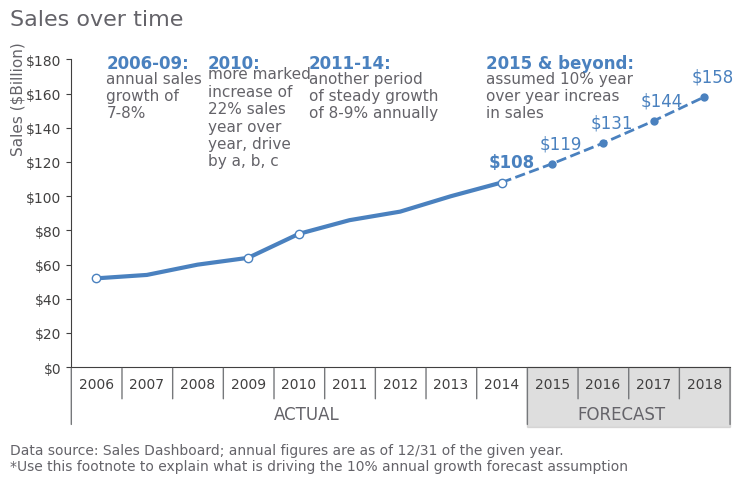

Here is the Python script that generated this plot: (Note: this script raises an exception after producing the figure.)
import os
import pandas as pd
import numpy as np
import matplotlib.pyplot as plt
import matplotlib as mpl
from matplotlib import ticker
import matplotlib.dates as dates
import matplotlib.patches as patches

GRAY1, GRAY2, GRAY3 = '#231F20', '#414040', '#555655'
GRAY4, GRAY5, GRAY6 = '#646369', '#76787B', '#828282'
GRAY7, GRAY8, GRAY9 = '#929497', '#A6A6A5', '#BFBEBE'
BLUE1, BLUE2, BLUE3, BLUE4 = '#174A7E', '#4A81BF', '#94B2D7', '#94AFC5'
RED1, RED2 = '#C3514E', '#E6BAB7'
GREEN1, GREEN2 = '#0C8040', '#9ABB59'
ORANGE1 = '#F79747'
WHITE1 = '#FFFFFF'

# Setting the stage
mpl.rcParams['figure.figsize'] = 6.5, 4         # figure size
mpl.rcParams['figure.dpi'] = 100                # dots per inch, magnifying effect
mpl.rcParams['axes.spines.top'] = False         # Remove top spine
mpl.rcParams['axes.spines.right'] = False       # Remove right spine
mpl.rcParams['axes.edgecolor'] = GRAY2          # Gray edge collors
mpl.rcParams['xtick.color'] = GRAY2             # Gray yticks
mpl.rcParams['ytick.color'] = GRAY2             # Gray xticks
mpl.rcParams['text.color'] = GRAY2              # Text
mpl.rcParams['font.family'] = 'Arial'           # Font

# Data
years = ['2006', '2007','2008','2009','2010','2011','2012','2013','2014','2015','2016','2017','2018']
sales = [52,54 ,60 ,64 ,78 ,86 ,91 ,100 ,108 ,119 ,131 ,144 ,158]

fig, ax = plt.subplots(figsize=(8.5, 4))

ax1 = plt.plot(years[:-4], sales[:-4], '-o', markevery=[0, 3, 4, 8], color=BLUE2, lw=3, markerfacecolor=WHITE1, zorder=2, clip_on=False)
ax2 = plt.plot(years[-5:], sales[-5:], '--', color=BLUE2, lw=2, zorder=1, marker='o', markersize=5, clip_on=False)

ax.set_ylim(0, 180)
ax.set_xlim(-0.5, len(years)-0.5)

# Annotations
for i in range(9, 13):
    ax.text(i-0.25, sales[i]+9, f"${sales[i]}", color=BLUE2, fontsize=12)
ax.text(8-0.25, sales[8]+9, f"${sales[8]}", color=BLUE2, fontsize=12, fontweight='bold')

txt1 = [f"2006-09:", f"2010:", f"2011-14:", f"2015 & beyond:"]
txt2 = [
    f"annual sales\ngrowth of\n7-8%", 
    f"more marked\nincrease of\n22% sales\nyear over\nyear, drive\nby a, b, c", 
    f"another period\nof steady growth\nof 8-9% annually", 
    f"assumed 10% year\nover year increas\nin sales"]
for ix, txt1 in zip([0, 2, 4, 7.5], txt1):
    ax.text(ix+0.2, 175, txt1, color=BLUE2, fontsize=12, fontweight='bold')

ax.text(0+0.2, 146, txt2[0], color=GRAY4, fontsize=11, fontweight='normal')
ax.text(2+0.2, 118, txt2[1], color=GRAY4, fontsize=11, fontweight='normal')
ax.text(4+0.2, 146, txt2[2], color=GRAY4, fontsize=11, fontweight='normal')
ax.text(7.5+0.2, 146, txt2[3], color=GRAY4, fontsize=11, fontweight='normal')

ax.text(-1.7, 126, "Sales ($Billion)", color=GRAY4, fontsize=11, fontweight='normal', rotation='vertical')

ax.text(-1.7, 200, "Sales over time", color=GRAY4, fontsize=16, fontweight='normal')

ax.text(3.5, -30, "ACTUAL", color=GRAY4, fontsize=12, fontweight='normal')
ax.text(9.5, -30, "FORECAST", color=GRAY4, fontsize=12, fontweight='normal')

ax.text(-1.7, -60, 
"Data source: Sales Dashboard; annual figures are as of 12/31 of the given year." +
"\n*Use this footnote to explain what is driving the 10% annual growth forecast assumption", color=GRAY4)

# Y-axis formatting
ax.yaxis.set_major_formatter(ticker.StrMethodFormatter('${x:,.0f}'))

# X-axis ticks
for tick in ax.xaxis.get_major_ticks():
    tick.tick1line.set_markersize(0)

for i in range(len(years)+1):
    length = 20
    if i in [0, 9, 13]: length=35
    ax.annotate("", xy=(i-0.49, 1), xytext=(i-0.49,-length), xycoords="data",
                arrowprops={"arrowstyle":"-", "linestyle":"-", "linewidth":1, "color": GRAY5}, annotation_clip=False)

# Gray rectangle
rect = patches.Rectangle((8.5, -35), 4, 35, linewidth=1, edgecolor=GRAY9, facecolor=GRAY9, clip_on=False, alpha=0.5)
ax.add_patch(rect)

plt.savefig('plots/line_plot_3.png', bbox_inches="tight")
plt.show()


